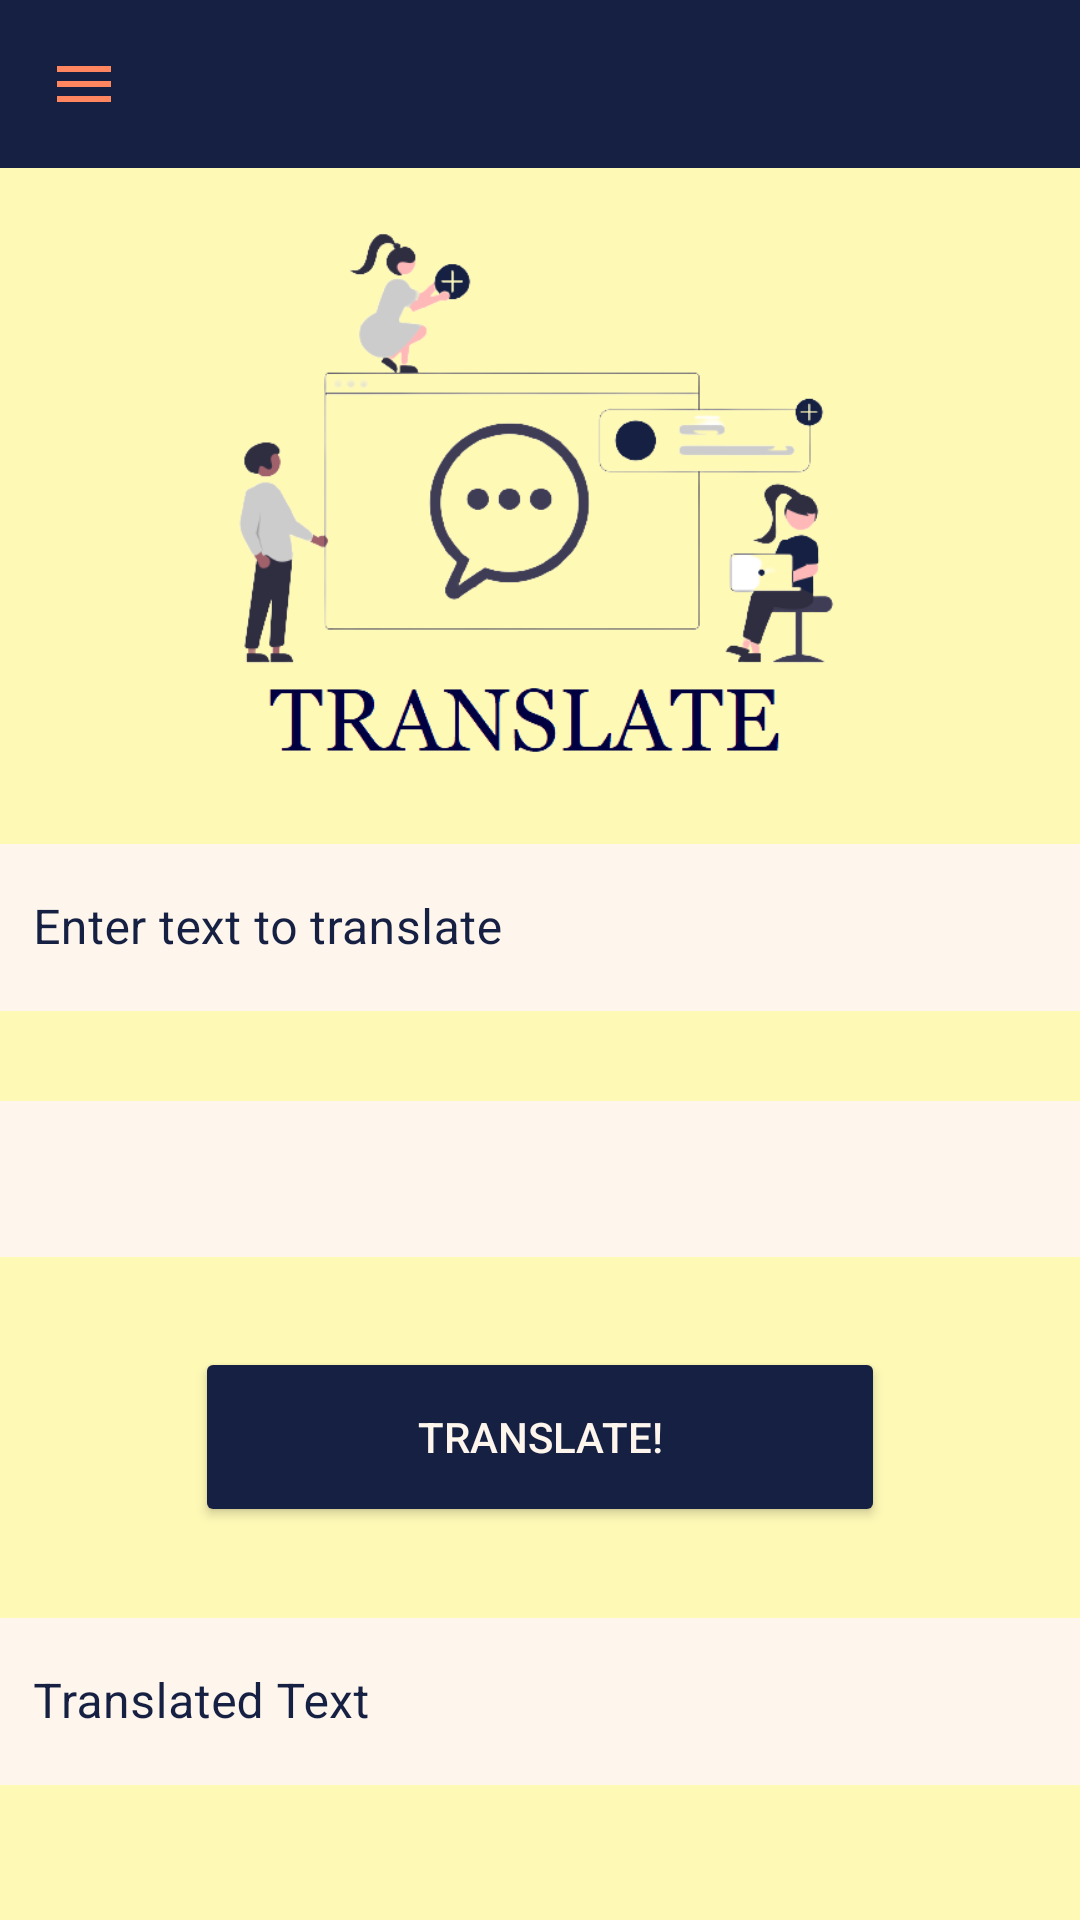

Write the Android layout XML for this screen, with the resource values it uses.
<!-- AndroidManifest.xml: application theme Theme.JADE -->
<!-- res/layout/activity_translatescreen.xml -->
<?xml version="1.0" encoding="utf-8"?>
<androidx.drawerlayout.widget.DrawerLayout xmlns:android="http://schemas.android.com/apk/res/android"
    xmlns:app="http://schemas.android.com/apk/res-auto"
    xmlns:tools="http://schemas.android.com/tools"
    android:id="@+id/drawer_layout"
    android:layout_width="match_parent"
    android:layout_height="match_parent"
    android:background="#FFF9B6"
    tools:context=".Translatescreen">

    <LinearLayout
        android:layout_width="match_parent"
        android:layout_height="match_parent"
        android:gravity="center_horizontal"
        android:orientation="vertical">

        <com.google.android.material.appbar.AppBarLayout
            android:layout_width="match_parent"
            android:layout_height="wrap_content">

            <com.google.android.material.appbar.MaterialToolbar
                android:id="@+id/topAppbar"
                android:layout_width="match_parent"
                android:layout_height="?attr/actionBarSize"
                app:navigationIcon="@drawable/menu"
                android:background="@color/purple_200" />

        </com.google.android.material.appbar.AppBarLayout>

        <ImageView
            android:id="@+id/imageView"
            android:layout_width="250dp"
            android:layout_height="180dp"
            android:layout_marginTop="20dp"
            app:srcCompat="@drawable/translate" />

        <com.google.android.material.textfield.TextInputLayout
            android:id="@+id/sourcetext"
            style="@style/Widget.MaterialComponents.TextInputLayout.OutlinedBox"
            android:layout_width="370dp"
            android:layout_height="wrap_content"
            android:layout_marginTop="20dp"
            android:hint="Enter text to translate"
            android:textColorHint="#152042"
            app:boxStrokeColor="#152042">

            <com.google.android.material.textfield.TextInputEditText
                android:layout_width="match_parent"
                android:layout_height="wrap_content"
                android:background="#FEF5ED"
                android:inputType="text"
                android:textColor="#152042" />

        </com.google.android.material.textfield.TextInputLayout>

        <Spinner
            android:id="@+id/languagespinner"
            android:layout_width="370dp"
            android:layout_height="52dp"
            android:layout_marginTop="30dp"
            android:textAlignment="center"
            android:theme="@style/spinner_style"
            android:background="@color/lightwhite"/>


        <Button
            android:id="@+id/translatebtn"
            android:layout_width="230dp"
            android:layout_height="60dp"
            android:layout_marginTop="30dp"
            android:backgroundTint="#152042"
            android:text="TRANSLATE!"
            android:textColor="#FEF5ED" />

        <com.google.android.material.textfield.TextInputLayout
            android:id="@+id/translatetext"
            style="@style/Widget.MaterialComponents.TextInputLayout.OutlinedBox"
            android:layout_width="370dp"
            android:layout_height="wrap_content"
            android:layout_marginTop="25dp"
            android:hint="Translated Text"
            android:textColorHint="#152042"
            app:boxStrokeColor="#152042">

            <com.google.android.material.textfield.TextInputEditText
                android:layout_width="match_parent"
                android:layout_height="wrap_content"
                android:background="#FEF5ED"
                android:enabled="false"
                android:inputType="text"
                android:textColor="#152042" />

        </com.google.android.material.textfield.TextInputLayout>

    </LinearLayout>

    <com.google.android.material.navigation.NavigationView
        android:id="@+id/navigation_view"
        android:layout_width="wrap_content"
        android:layout_height="match_parent"
        android:layout_gravity="start"
        app:headerLayout="@layout/nav_header"
        app:menu="@menu/my_navigation_items" />

</androidx.drawerlayout.widget.DrawerLayout>
<!-- res/layout/nav_header.xml (included above) -->
<?xml version="1.0" encoding="utf-8"?>
<LinearLayout xmlns:android="http://schemas.android.com/apk/res/android"
    android:layout_width="match_parent"
    android:layout_height="match_parent"
    android:background="#FFF9B6"
    android:orientation="vertical">

    <ImageView
        android:id="@+id/nav_img"
        android:layout_width="200dp"
        android:layout_height="200dp"
        android:layout_marginLeft="10dp"
        android:layout_marginTop="10dp"
        android:src="@drawable/world" />

    <TextView
        android:id="@+id/nav_title"
        android:layout_width="wrap_content"
        android:layout_height="wrap_content"
        android:text="Welcome to JADE"
        android:textColor="#152042"
        android:textSize="28dp"
        android:layout_marginLeft="10dp" />

    <View
        android:layout_width="match_parent"
        style="@style/line"/>
</LinearLayout>
<!-- resources referenced by this layout -->
<resources>
  <color name="lightwhite">#FEF5ED</color>
  <color name="purple_200">#152042</color>
  <!-- drawable menu (drawable) -->
  <vector android:height="24dp" android:tint="#FF865E"
      android:viewportHeight="24" android:viewportWidth="24"
      android:width="24dp" xmlns:android="http://schemas.android.com/apk/res/android">
      <path android:fillColor="@android:color/white" android:pathData="M3,18h18v-2L3,16v2zM3,13h18v-2L3,11v2zM3,6v2h18L21,6L3,6z"/>
  </vector>
  <!-- drawable translate: png bitmap (drawable, 52790 bytes) -->
  <!-- drawable world: png bitmap (drawable, 42323 bytes) -->
  <style name="line">
        <item name="android:background">@color/lightwhite</item>
        <item name="android:layout_marginTop">10dp</item>
        <item name="android:layout_height">2dp</item>
      </style>
  <style name="spinner_style" parent="Widget.AppCompat.Light.DropDownItem.Spinner">
          <item name="android:textSize">15sp</item>
          <item name="android:background">@color/lightwhite</item>
          <item name="android:textColor">@color/purple_200</item>
      </style>
  <style name="Theme.JADE" parent="Theme.MaterialComponents.DayNight.NoActionBar">
          
          <item name="colorPrimary">@color/purple_500</item>
          <item name="colorPrimaryVariant">@color/purple_700</item>
          <item name="colorOnPrimary">@color/white</item>
          
          <item name="colorSecondary">@color/teal_200</item>
          <item name="colorSecondaryVariant">@color/teal_700</item>
          <item name="colorOnSecondary">@color/black</item>
          
          <item name="android:statusBarColor" tools:targetApi="l">@color/purple_200</item>
          
          <item name="android:windowContentTransitions">true</item>
      </style>
  <color name="purple_500">#FF6200EE</color>
  <color name="purple_700">#FF3700B3</color>
  <color name="white">#FFFFFFFF</color>
  <color name="teal_200">#FF03DAC5</color>
  <color name="teal_700">#FF018786</color>
  <color name="black">#FF000000</color>
</resources>
